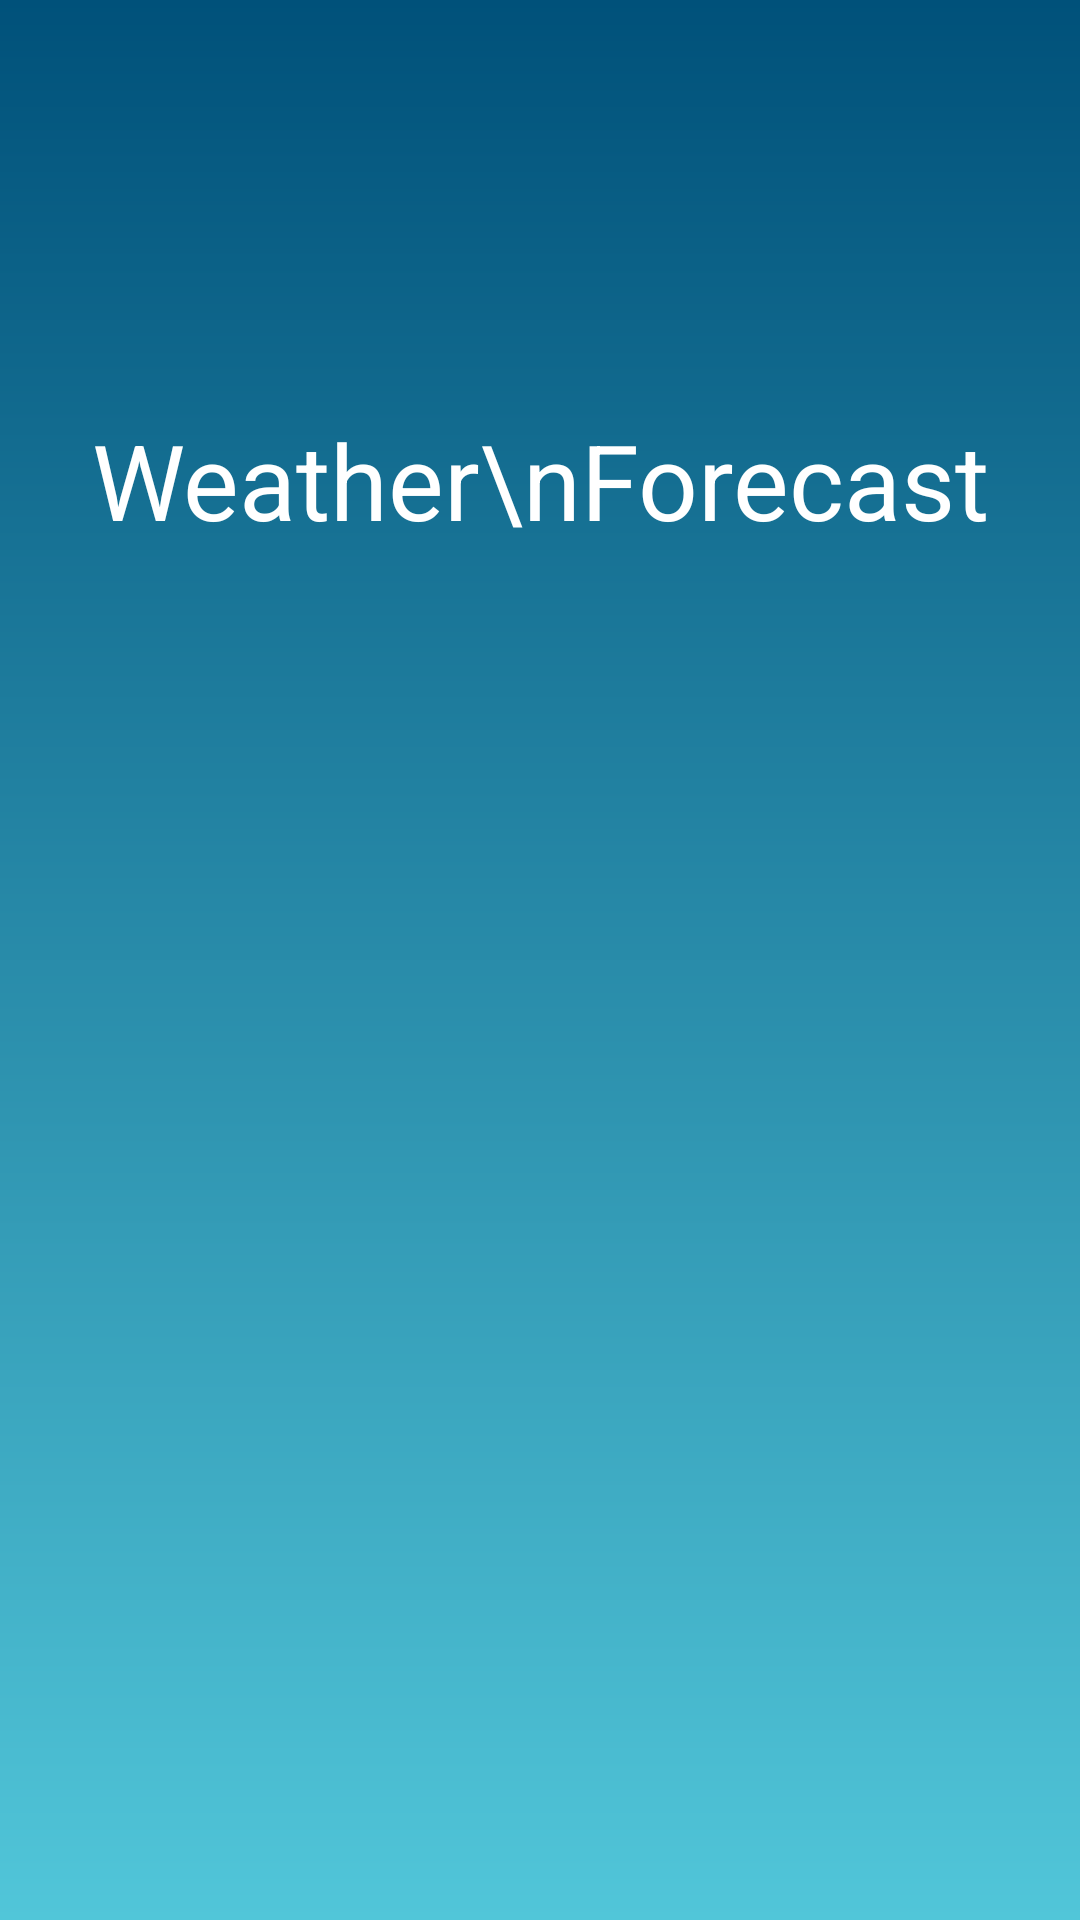

This screen was rendered from an Android layout file. Write that file and the resources it references.
<!-- AndroidManifest.xml: application theme android:Theme.NoTitleBar -->
<!-- res/layout/splash_screen_layout.xml -->
<?xml version="1.0" encoding="utf-8"?>
<RelativeLayout
	xmlns:android="http://schemas.android.com/apk/res/android"
	android:layout_width="fill_parent"
	android:layout_height="fill_parent"
	android:orientation="vertical"
	android:background="@drawable/gradient">
	
	<LinearLayout
		android:layout_width="fill_parent"
		android:layout_height="wrap_content"
		android:orientation="vertical"
		android:layout_above="@+id/logo"
		android:layout_alignParentTop="true">
		<TextView 
			android:id="@+id/title"
	    	android:layout_width="fill_parent"
			android:layout_height="fill_parent"
			android:gravity="center"
			android:text="Weather\nForecast"
			android:textSize="35dp"
			android:textColor="#FFFFFF"
			/>
	</LinearLayout>
	<ImageView
		android:id="@+id/logo"
    	android:layout_width="fill_parent"
		android:layout_height="wrap_content"
		android:src="@drawable/splash_logo"
		android:layout_gravity="center"
		android:layout_centerInParent="true"
		/>
 	<LinearLayout
		android:layout_width="fill_parent"
		android:layout_height="wrap_content"
		android:orientation="vertical"
		android:layout_below="@+id/logo"
		android:layout_alignParentBottom="true"
		android:gravity="center">
			<ImageView
				android:id="@+id/loadingSplash"
				android:layout_width="wrap_content"
				android:layout_height="wrap_content"
				/>
	</LinearLayout>
</RelativeLayout>
<!-- resources referenced by this layout -->
<resources>
  <!-- drawable gradient (drawable-hdpi) -->
  <?xml version="1.0" encoding="utf-8"?>
  <shape xmlns:android="http://schemas.android.com/apk/res/android">
  	<gradient android:startColor="#00517a"
  	android:endColor="#51c6d9"
  	android:angle="270"
  	/>
  </shape>
</resources>
